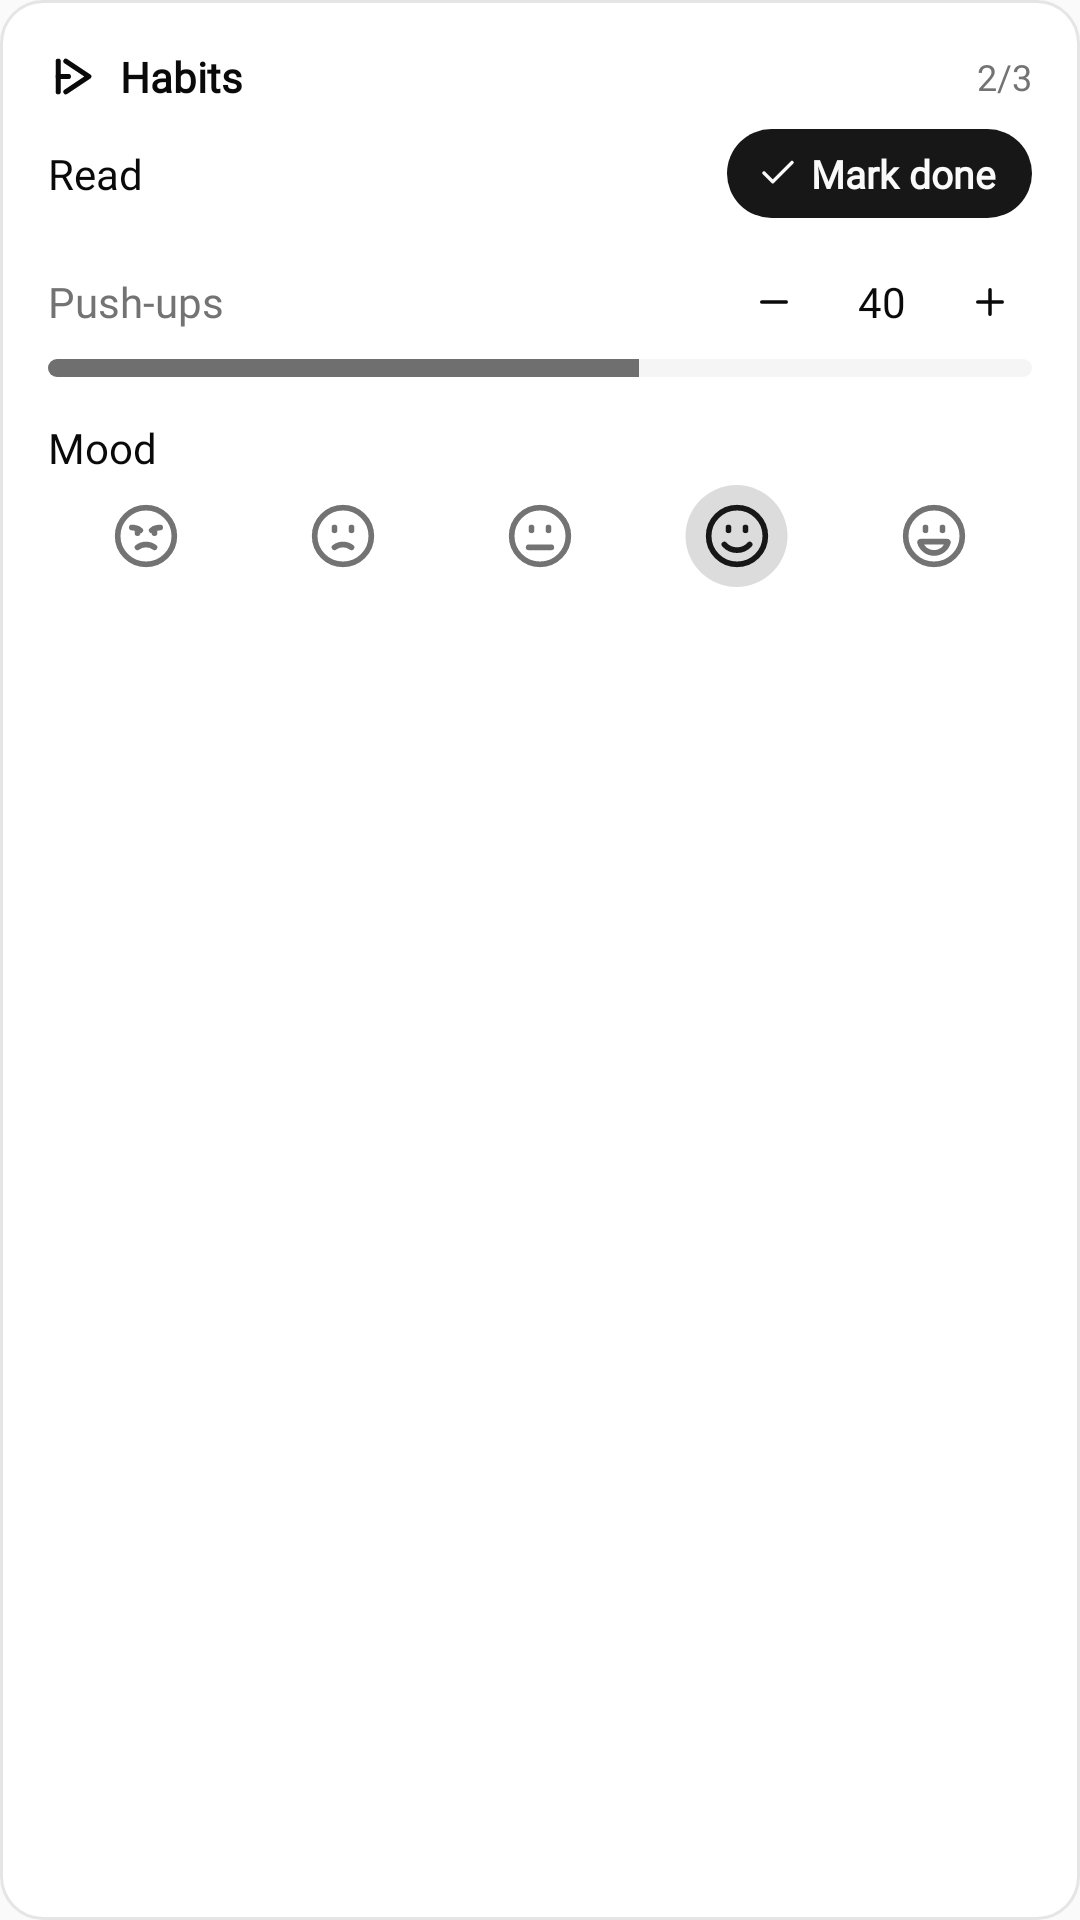

Android layout source for this screen:
<!-- AndroidManifest.xml: application theme AppTheme -->
<!-- res/layout/widget_habits_preview.xml -->
<?xml version="1.0" encoding="utf-8"?>
<LinearLayout xmlns:android="http://schemas.android.com/apk/res/android"
    android:layout_width="match_parent"
    android:layout_height="wrap_content"
    android:orientation="vertical"
    android:background="@drawable/widget_card"
    android:padding="@dimen/widget_padding">

    <LinearLayout
        android:layout_width="match_parent"
        android:layout_height="wrap_content"
        android:orientation="horizontal"
        android:gravity="center_vertical"
        android:paddingBottom="@dimen/widget_header_gap">

        <ImageView
            android:scaleType="fitCenter"
                android:layout_width="@dimen/widget_logo"
            android:layout_height="@dimen/widget_logo"
            android:layout_marginEnd="7dp"
            android:src="@drawable/widget_logo"
            android:contentDescription="@null" />

        <TextView
            android:layout_width="0dp"
            android:layout_height="wrap_content"
            android:layout_weight="1"
            android:textSize="14sp"
            android:fontFamily="@font/geist_sans"
            android:textStyle="bold"
            android:textColor="@color/widget_foreground"
            android:text="@string/widget_habits_title" />

        <TextView
            android:layout_width="wrap_content"
            android:layout_height="wrap_content"
            android:textSize="12sp"
            android:fontFamily="@font/geist_sans"
            android:textColor="@color/widget_muted"
            android:text="@string/widget_habits_preview_counter" />
    </LinearLayout>

    
    <LinearLayout
        android:layout_width="match_parent"
        android:layout_height="wrap_content"
        android:orientation="horizontal"
        android:gravity="center_vertical"
        android:paddingTop="@dimen/widget_row_gap"
        android:paddingBottom="@dimen/widget_row_gap">

        <TextView
            android:layout_width="0dp"
            android:layout_height="wrap_content"
            android:layout_weight="1"
            android:maxLines="1"
            android:ellipsize="end"
            android:textSize="14sp"
            android:fontFamily="@font/geist_sans"
            android:textColor="@color/widget_foreground"
            android:text="@string/widget_habits_preview_one" />

        <LinearLayout
            android:layout_width="wrap_content"
            android:layout_height="wrap_content"
            android:orientation="horizontal"
            android:gravity="center_vertical"
            android:paddingStart="10dp"
            android:paddingEnd="12dp"
            android:paddingTop="6dp"
            android:paddingBottom="6dp"
            android:background="@drawable/widget_pill_on">

            <ImageView
                android:scaleType="fitCenter"
                android:layout_width="14dp"
                android:layout_height="14dp"
                android:layout_marginEnd="4dp"
                android:src="@drawable/widget_check_on"
                android:contentDescription="@null" />

            <TextView
                android:layout_width="wrap_content"
                android:layout_height="wrap_content"
                android:textSize="13sp"
                android:fontFamily="@font/geist_sans"
                android:textStyle="bold"
                android:textColor="@color/widget_primary_foreground"
                android:text="@string/widget_habits_preview_done" />
        </LinearLayout>
    </LinearLayout>

    
    <LinearLayout
        android:layout_width="match_parent"
        android:layout_height="wrap_content"
        android:orientation="vertical"
        android:paddingTop="@dimen/widget_row_gap"
        android:paddingBottom="@dimen/widget_row_gap">

        <LinearLayout
            android:layout_width="match_parent"
            android:layout_height="wrap_content"
            android:orientation="horizontal"
            android:gravity="center_vertical">

            <TextView
                android:layout_width="0dp"
                android:layout_height="wrap_content"
                android:layout_weight="1"
                android:maxLines="1"
                android:ellipsize="end"
                android:textSize="14sp"
                android:fontFamily="@font/geist_sans"
                android:textColor="@color/widget_muted"
                android:text="@string/widget_habits_preview_two" />

            <LinearLayout
                android:layout_width="wrap_content"
                android:layout_height="wrap_content"
                android:orientation="horizontal"
                android:gravity="center_vertical">

                <ImageView
                    android:scaleType="fitCenter"
                android:layout_width="@dimen/widget_button"
                    android:layout_height="@dimen/widget_button"
                    android:padding="@dimen/widget_button_inset"
                    android:src="@drawable/widget_minus"
                    android:contentDescription="@null" />

                <TextView
                    android:layout_width="wrap_content"
                    android:layout_height="wrap_content"
                    android:minWidth="44dp"
                    android:gravity="center"
                    android:textSize="14sp"
                    android:fontFamily="@font/geist_sans"
                    android:textColor="@color/widget_foreground"
                    android:text="@string/widget_habits_preview_value" />

                <ImageView
                    android:scaleType="fitCenter"
                android:layout_width="@dimen/widget_button"
                    android:layout_height="@dimen/widget_button"
                    android:padding="@dimen/widget_button_inset"
                    android:src="@drawable/widget_plus"
                    android:contentDescription="@null" />
            </LinearLayout>
        </LinearLayout>

        <ProgressBar
            style="?android:attr/progressBarStyleHorizontal"
            android:layout_width="match_parent"
            android:layout_height="6dp"
            android:layout_marginTop="5dp"
            android:max="100"
            android:progress="60"
            android:progressDrawable="@drawable/widget_progress" />
    </LinearLayout>

    
    <LinearLayout
        android:layout_width="match_parent"
        android:layout_height="wrap_content"
        android:orientation="vertical"
        android:paddingTop="@dimen/widget_row_gap">

        <TextView
            android:layout_width="match_parent"
            android:layout_height="wrap_content"
            android:maxLines="1"
            android:ellipsize="end"
            android:textSize="14sp"
            android:fontFamily="@font/geist_sans"
            android:textColor="@color/widget_foreground"
            android:text="@string/widget_habits_preview_three" />

        <LinearLayout
            android:layout_width="match_parent"
            android:layout_height="wrap_content"
            android:orientation="horizontal"
            android:gravity="center"
            android:layout_marginTop="3dp">

            <ImageView android:layout_width="@dimen/widget_face" android:layout_height="@dimen/widget_face"
                android:layout_weight="1" android:scaleType="fitCenter"
                android:src="@drawable/widget_face_1_off" android:contentDescription="@null" />
            <ImageView android:layout_width="@dimen/widget_face" android:layout_height="@dimen/widget_face"
                android:layout_weight="1" android:scaleType="fitCenter"
                android:src="@drawable/widget_face_2_off" android:contentDescription="@null" />
            <ImageView android:layout_width="@dimen/widget_face" android:layout_height="@dimen/widget_face"
                android:layout_weight="1" android:scaleType="fitCenter"
                android:src="@drawable/widget_face_3_off" android:contentDescription="@null" />
            <ImageView android:layout_width="@dimen/widget_face" android:layout_height="@dimen/widget_face"
                android:layout_weight="1" android:scaleType="fitCenter"
                android:src="@drawable/widget_face_4_on" android:contentDescription="@null" />
            <ImageView android:layout_width="@dimen/widget_face" android:layout_height="@dimen/widget_face"
                android:layout_weight="1" android:scaleType="fitCenter"
                android:src="@drawable/widget_face_5_off" android:contentDescription="@null" />
        </LinearLayout>
    </LinearLayout>
</LinearLayout>
<!-- resources referenced by this layout -->
<resources>
  <color name="widget_foreground">#FF0A0A0A</color>
  <color name="widget_muted">#FF737373</color>
  <color name="widget_primary_foreground">#FFFAFAFA</color>
  <dimen name="widget_button">28dp</dimen>
  <dimen name="widget_button_inset">7dp</dimen>
  <dimen name="widget_face">34dp</dimen>
  <dimen name="widget_header_gap">1dp</dimen>
  <dimen name="widget_logo">17dp</dimen>
  <dimen name="widget_padding">16dp</dimen>
  <dimen name="widget_row_gap">7dp</dimen>
  <!-- drawable widget_card (drawable) -->
  <?xml version="1.0" encoding="utf-8"?>
  <shape xmlns:android="http://schemas.android.com/apk/res/android" android:shape="rectangle">
      <solid android:color="@color/widget_card" />
      <corners android:radius="@dimen/widget_corner" />
      <stroke android:width="1dp" android:color="@color/widget_border" />
  </shape>
  <!-- drawable widget_face_1_off (drawable) -->
  <?xml version="1.0" encoding="utf-8"?>
  <layer-list xmlns:android="http://schemas.android.com/apk/res/android">
      <item
          android:drawable="@drawable/widget_face_1_glyph_off"
          android:left="6dp" android:top="6dp" android:right="6dp" android:bottom="6dp" />
  </layer-list>
  <!-- drawable widget_face_2_off (drawable) -->
  <?xml version="1.0" encoding="utf-8"?>
  <layer-list xmlns:android="http://schemas.android.com/apk/res/android">
      <item
          android:drawable="@drawable/widget_face_2_glyph_off"
          android:left="6dp" android:top="6dp" android:right="6dp" android:bottom="6dp" />
  </layer-list>
  <!-- drawable widget_face_3_off (drawable) -->
  <?xml version="1.0" encoding="utf-8"?>
  <layer-list xmlns:android="http://schemas.android.com/apk/res/android">
      <item
          android:drawable="@drawable/widget_face_3_glyph_off"
          android:left="6dp" android:top="6dp" android:right="6dp" android:bottom="6dp" />
  </layer-list>
  <!-- drawable widget_face_5_off (drawable) -->
  <?xml version="1.0" encoding="utf-8"?>
  <layer-list xmlns:android="http://schemas.android.com/apk/res/android">
      <item
          android:drawable="@drawable/widget_face_5_glyph_off"
          android:left="6dp" android:top="6dp" android:right="6dp" android:bottom="6dp" />
  </layer-list>
  <!-- drawable widget_pill_on (drawable) -->
  <?xml version="1.0" encoding="utf-8"?>
  <shape xmlns:android="http://schemas.android.com/apk/res/android" android:shape="rectangle">
      <solid android:color="@color/widget_primary" />
      <corners android:radius="999dp" />
  </shape>
  <string name="widget_habits_preview_counter">2/3</string>
  <string name="widget_habits_preview_done">Mark done</string>
  <string name="widget_habits_preview_one">Read</string>
  <string name="widget_habits_preview_three">Mood</string>
  <string name="widget_habits_preview_two">Push-ups</string>
  <string name="widget_habits_preview_value">40</string>
  <string name="widget_habits_title">Habits</string>
  <style name="AppTheme" parent="Theme.AppCompat.Light.DarkActionBar">
          <item name="colorPrimary">@color/colorPrimary</item>
          <item name="colorPrimaryDark">@color/colorPrimaryDark</item>
          <item name="colorAccent">@color/colorAccent</item>
      </style>
  <color name="widget_card">#FFFFFFFF</color>
  <dimen name="widget_corner">14dp</dimen>
  <color name="widget_border">#FFE5E5E5</color>
  <color name="widget_primary_wash">#26171717</color>
  <color name="widget_logo_ink">@color/widget_foreground</color>
  <color name="widget_primary">#FF171717</color>
  <color name="widget_accent">#FFF5F5F5</color>
  <color name="widget_primary_soft">#99171717</color>
  <!-- not gathered from this repository: default colours our renderer supplied (Android Studio template values) -->
  <color name="colorPrimary">#FF6200EE</color>
  <color name="colorPrimaryDark">#FF3700B3</color>
  <color name="colorAccent">#FF03DAC5</color>
</resources>
